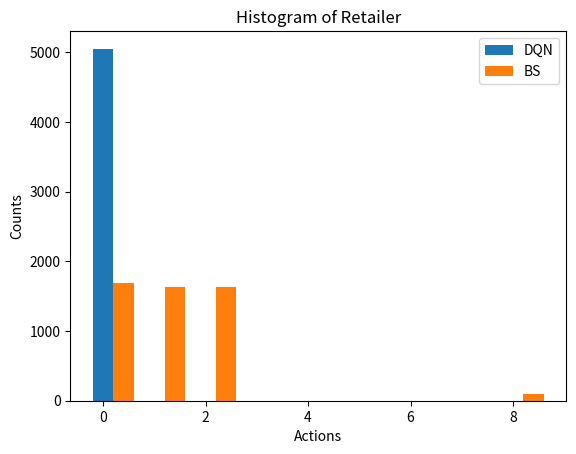

The script that saved this image: (Note: this script raises an exception after producing the figure.)
import matplotlib.pyplot as plt

# printed by main.py
actions_group1 = [0]
counts_group1 = [5050]

actions_group2 = [0,1,2,8]
counts_group2 = [1690, 1635, 1625,  100]

fig, ax = plt.subplots()

ax.bar(actions_group1, counts_group1, width=0.4, label='DQN', align='center')
ax.bar([x + 0.4 for x in actions_group2], counts_group2, width=0.4, label='BS', align='center')

ax.set_xlabel('Actions')
ax.set_ylabel('Counts')
ax.set_title('Histogram of Retailer')
ax.legend()

plt.savefig('logs/histogram.png')
